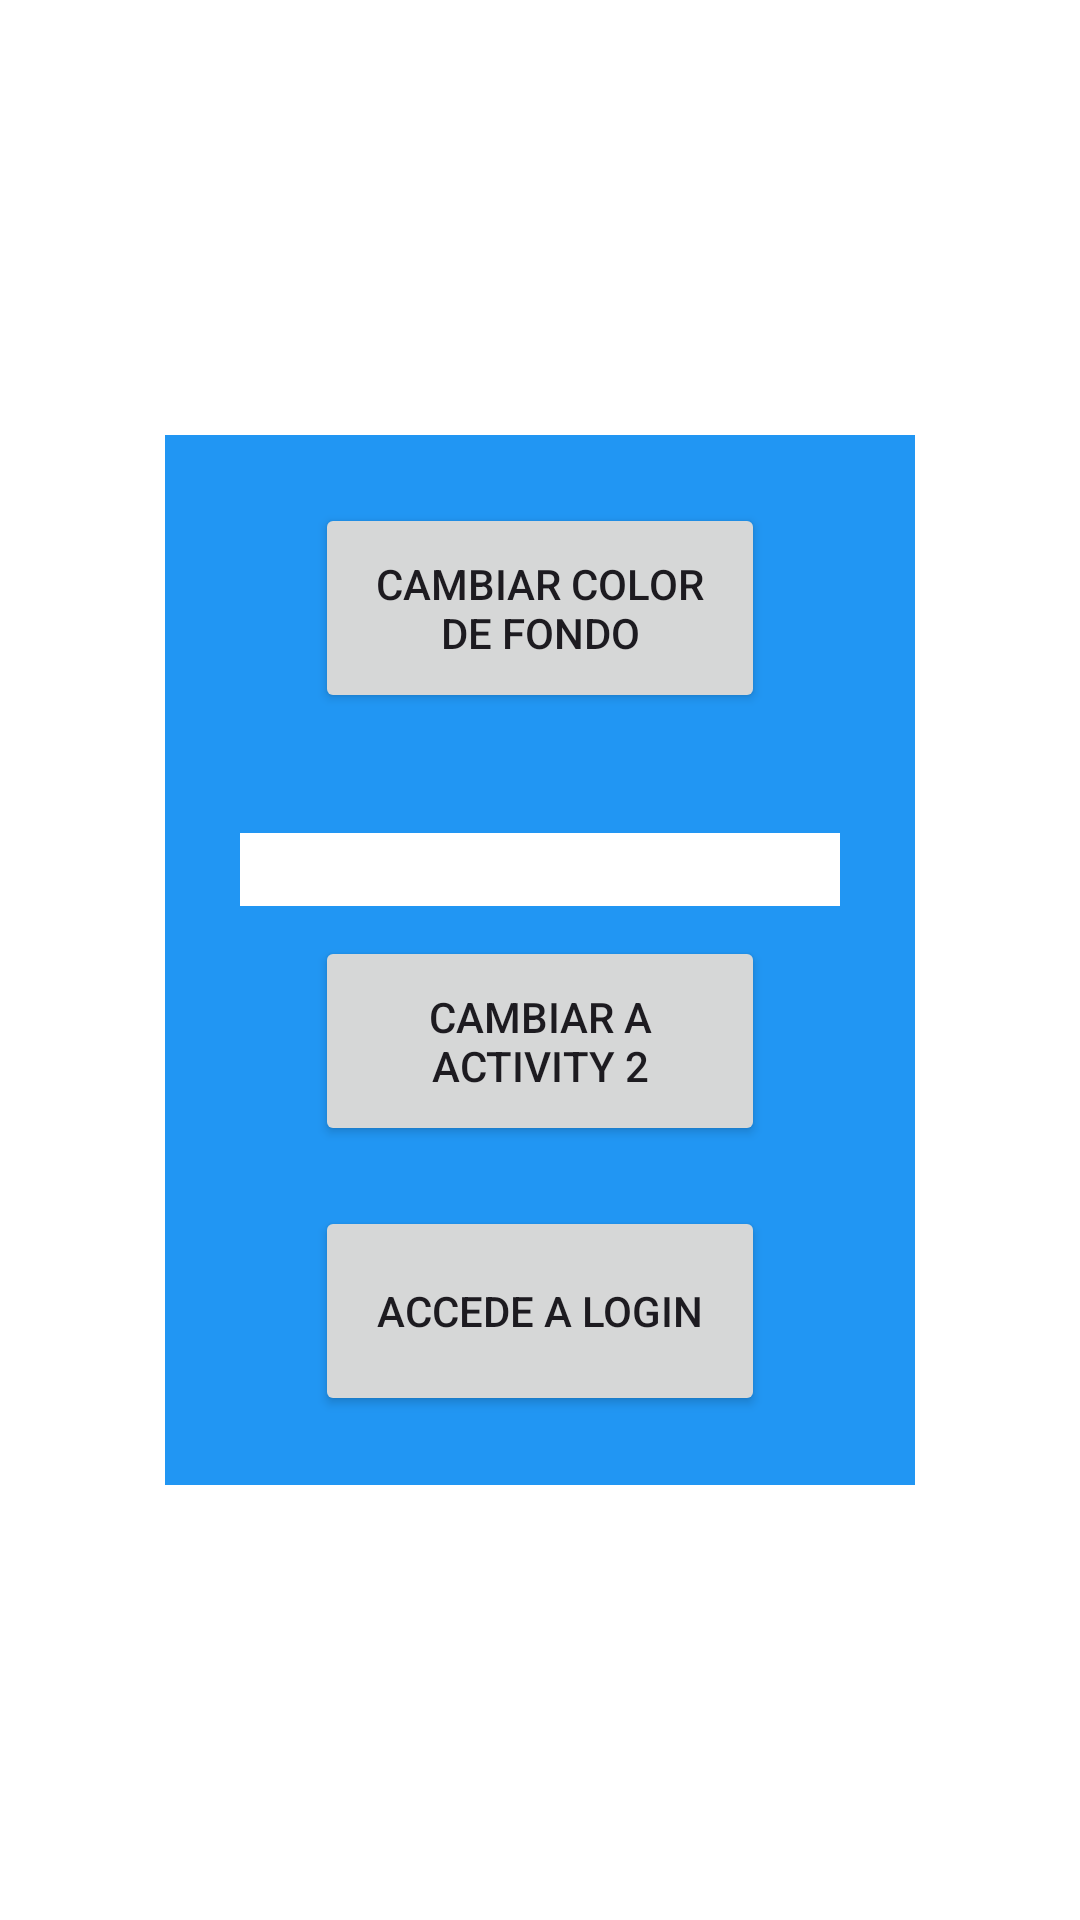

This screen was rendered from an Android layout file. Write that file and the resources it references.
<!-- AndroidManifest.xml: application theme Theme.Actividad5PMDM -->
<!-- res/layout/activity_main.xml -->
<?xml version="1.0" encoding="utf-8"?>
<androidx.constraintlayout.widget.ConstraintLayout xmlns:android="http://schemas.android.com/apk/res/android"
    xmlns:app="http://schemas.android.com/apk/res-auto"
    xmlns:tools="http://schemas.android.com/tools"
    android:layout_width="match_parent"
    android:layout_height="match_parent"
    tools:context=".MainActivity"
    android:background="@color/colorPrincp">

    <LinearLayout
        android:id="@+id/container"
        android:layout_width="250dp"
        android:layout_height="350dp"
        android:background="@color/colorBody"
        android:orientation="vertical"
        android:gravity="center_vertical"
        app:layout_constraintBottom_toBottomOf="parent"
        app:layout_constraintLeft_toLeftOf="parent"
        app:layout_constraintRight_toRightOf="parent"
        app:layout_constraintTop_toTopOf="parent">

        <Button
            android:id="@+id/buttonChangeColor"
            android:layout_width="wrap_content"
            android:layout_height="wrap_content"
            android:layout_gravity="center"
            android:width="150dp"
            android:height="70dp"
            android:text="Cambiar Color de Fondo" />

        <EditText
            android:id="@+id/editText"
            android:layout_gravity="center"
            android:layout_width="200dp"
            android:layout_height="wrap_content"
            android:background="@color/colorPrincp"
            android:layout_marginBottom="10dp"
            android:layout_marginTop="40dp"/>

        <Button
            android:id="@+id/buttonSwitchActivity"
            android:layout_width="150dp"
            android:layout_height="70dp"
            android:layout_gravity="center"
            android:width="150dp"
            android:height="70dp"
            android:text="Cambiar a Activity 2" />

        <Button
            android:id="@+id/buttonGoToLogin"
            android:layout_width="150dp"
            android:layout_height="70dp"
            android:layout_gravity="center"
            android:layout_marginTop="20dp"
            android:text="Accede a login" />
    </LinearLayout>

</androidx.constraintlayout.widget.ConstraintLayout>
<!-- resources referenced by this layout -->
<resources>
  <color name="colorBody">#2196F3</color>
  <color name="colorPrincp">#FFFFFF</color>
  <style name="Theme.Actividad5PMDM" parent="Base.Theme.Actividad5PMDM" />
  <style name="Base.Theme.Actividad5PMDM" parent="Theme.Material3.DayNight.NoActionBar">
          
          
      </style>
</resources>
